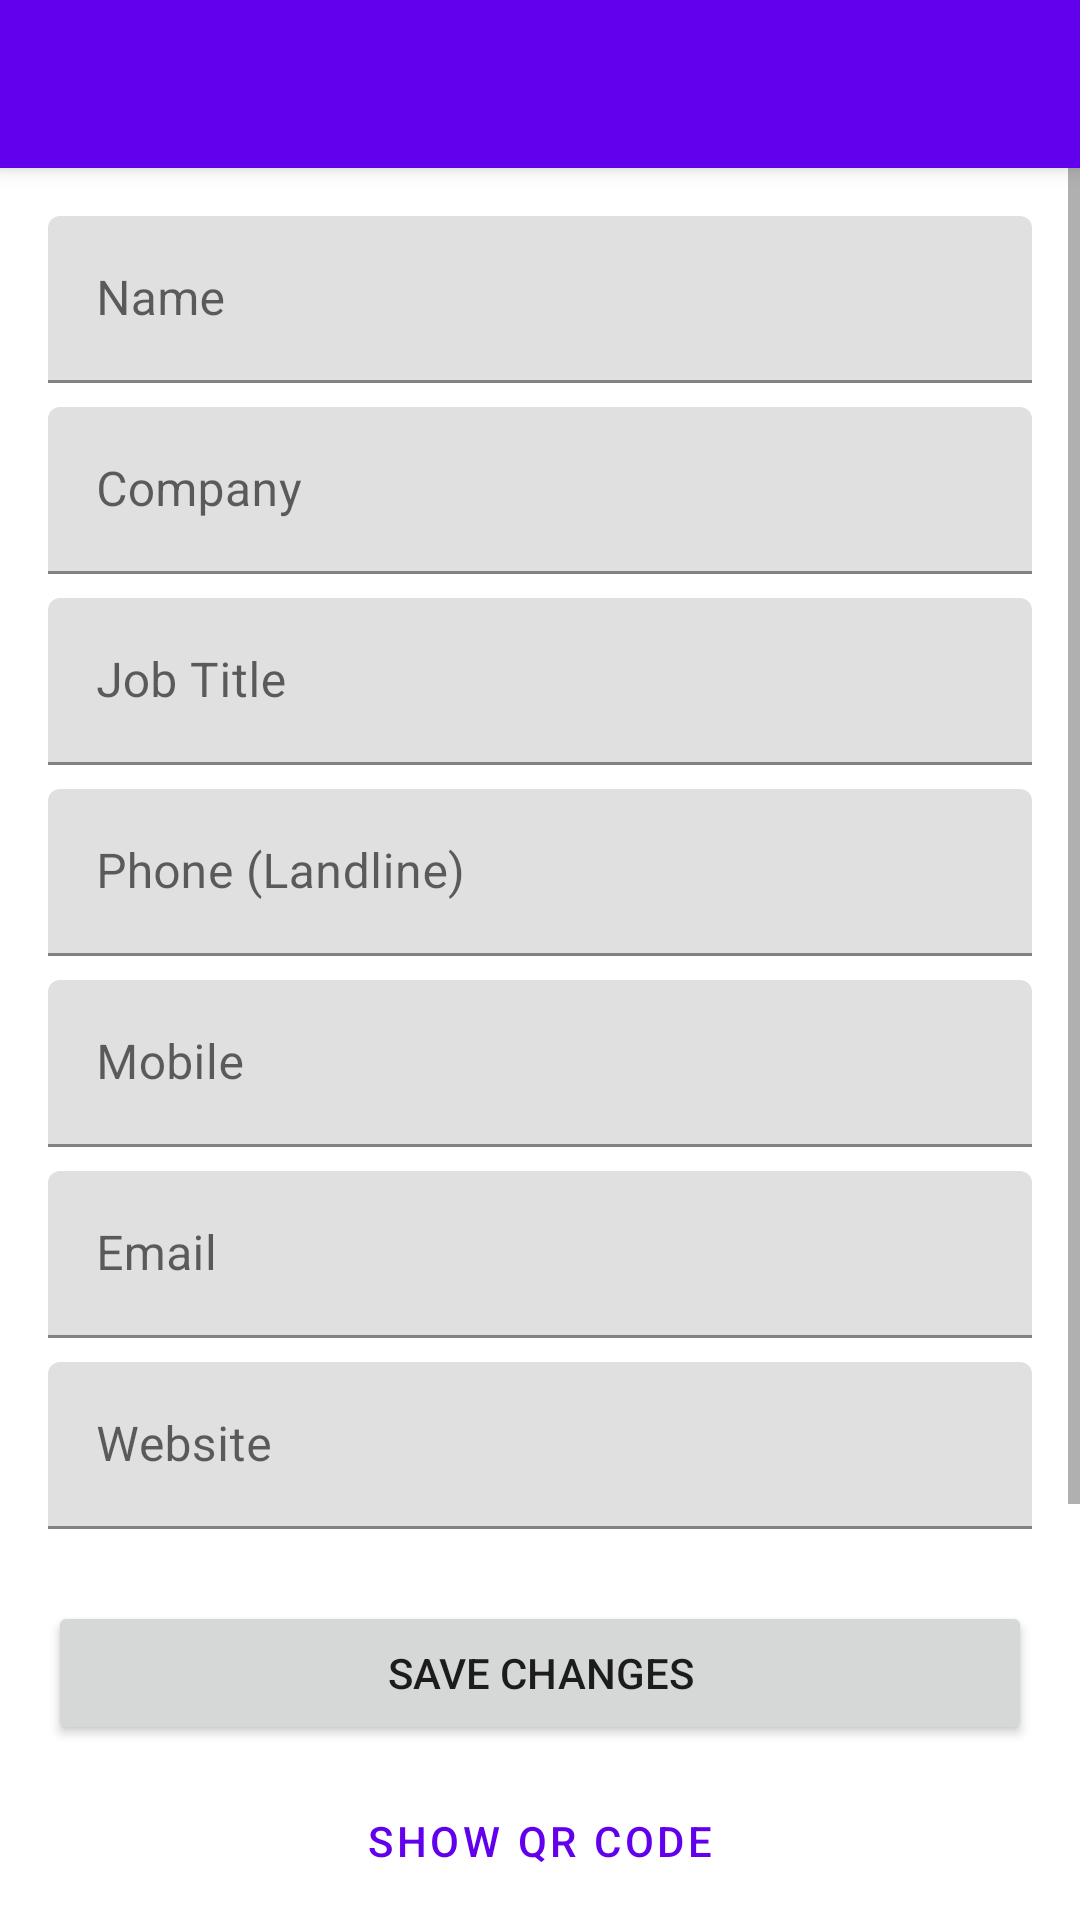

Produce the Android XML layout that renders to this screen, including the resource entries it uses.
<!-- AndroidManifest.xml: application theme Theme.BusinessCardScanner -->
<!-- res/layout/activity_my_card.xml -->
<?xml version="1.0" encoding="utf-8"?>
<androidx.coordinatorlayout.widget.CoordinatorLayout
    xmlns:android="http://schemas.android.com/apk/res/android"
    xmlns:app="http://schemas.android.com/apk/res-auto"
    android:layout_width="match_parent"
    android:layout_height="match_parent">

    <com.google.android.material.appbar.AppBarLayout
        android:layout_width="match_parent"
        android:layout_height="wrap_content">
        <com.google.android.material.appbar.MaterialToolbar
            android:id="@+id/toolbar"
            android:layout_width="match_parent"
            android:layout_height="?attr/actionBarSize"
            android:background="?attr/colorPrimary"
            android:theme="@style/ThemeOverlay.MaterialComponents.Dark.ActionBar" />
    </com.google.android.material.appbar.AppBarLayout>

    <ScrollView
        android:layout_width="match_parent"
        android:layout_height="match_parent"
        app:layout_behavior="@string/appbar_scrolling_view_behavior">

        <LinearLayout
            android:layout_width="match_parent"
            android:layout_height="wrap_content"
            android:orientation="vertical"
            android:padding="16dp">

            <com.google.android.material.textfield.TextInputLayout
                android:layout_width="match_parent"
                android:layout_height="wrap_content"
                android:hint="@string/hint_name"
                android:layout_marginBottom="8dp">
                <com.google.android.material.textfield.TextInputEditText
                    android:id="@+id/editName"
                    android:layout_width="match_parent"
                    android:layout_height="wrap_content"
                    android:inputType="textPersonName"
                    android:imeOptions="actionNext" />
            </com.google.android.material.textfield.TextInputLayout>

            <com.google.android.material.textfield.TextInputLayout
                android:layout_width="match_parent"
                android:layout_height="wrap_content"
                android:hint="@string/hint_company"
                android:layout_marginBottom="8dp">
                <com.google.android.material.textfield.TextInputEditText
                    android:id="@+id/editCompany"
                    android:layout_width="match_parent"
                    android:layout_height="wrap_content"
                    android:inputType="textCapWords"
                    android:imeOptions="actionNext" />
            </com.google.android.material.textfield.TextInputLayout>

            <com.google.android.material.textfield.TextInputLayout
                android:layout_width="match_parent"
                android:layout_height="wrap_content"
                android:hint="@string/hint_job_title"
                android:layout_marginBottom="8dp">
                <com.google.android.material.textfield.TextInputEditText
                    android:id="@+id/editTitle"
                    android:layout_width="match_parent"
                    android:layout_height="wrap_content"
                    android:inputType="textCapWords"
                    android:imeOptions="actionNext" />
            </com.google.android.material.textfield.TextInputLayout>

            <com.google.android.material.textfield.TextInputLayout
                android:layout_width="match_parent"
                android:layout_height="wrap_content"
                android:hint="@string/hint_phone"
                android:layout_marginBottom="8dp">
                <com.google.android.material.textfield.TextInputEditText
                    android:id="@+id/editPhone"
                    android:layout_width="match_parent"
                    android:layout_height="wrap_content"
                    android:inputType="phone"
                    android:imeOptions="actionNext" />
            </com.google.android.material.textfield.TextInputLayout>

            <com.google.android.material.textfield.TextInputLayout
                android:layout_width="match_parent"
                android:layout_height="wrap_content"
                android:hint="@string/hint_mobile"
                android:layout_marginBottom="8dp">
                <com.google.android.material.textfield.TextInputEditText
                    android:id="@+id/editMobile"
                    android:layout_width="match_parent"
                    android:layout_height="wrap_content"
                    android:inputType="phone"
                    android:imeOptions="actionNext" />
            </com.google.android.material.textfield.TextInputLayout>

            <com.google.android.material.textfield.TextInputLayout
                android:layout_width="match_parent"
                android:layout_height="wrap_content"
                android:hint="@string/hint_email"
                android:layout_marginBottom="8dp">
                <com.google.android.material.textfield.TextInputEditText
                    android:id="@+id/editEmail"
                    android:layout_width="match_parent"
                    android:layout_height="wrap_content"
                    android:inputType="textEmailAddress"
                    android:imeOptions="actionNext" />
            </com.google.android.material.textfield.TextInputLayout>

            <com.google.android.material.textfield.TextInputLayout
                android:layout_width="match_parent"
                android:layout_height="wrap_content"
                android:hint="@string/hint_website"
                android:layout_marginBottom="24dp">
                <com.google.android.material.textfield.TextInputEditText
                    android:id="@+id/editWebsite"
                    android:layout_width="match_parent"
                    android:layout_height="wrap_content"
                    android:inputType="textUri"
                    android:imeOptions="actionDone" />
            </com.google.android.material.textfield.TextInputLayout>

            <Button
                android:id="@+id/btnSave"
                android:layout_width="match_parent"
                android:layout_height="wrap_content"
                android:text="@string/btn_save_changes"
                android:layout_marginBottom="8dp" />

            <Button
                android:id="@+id/btnShowQr"
                android:layout_width="match_parent"
                android:layout_height="wrap_content"
                android:text="@string/my_card_show_qr"
                android:layout_marginBottom="8dp"
                style="@style/Widget.MaterialComponents.Button.OutlinedButton" />

            <Button
                android:id="@+id/btnShare"
                android:layout_width="match_parent"
                android:layout_height="wrap_content"
                android:text="@string/share"
                android:layout_marginBottom="8dp"
                style="@style/Widget.MaterialComponents.Button.OutlinedButton" />

            <Button
                android:id="@+id/btnSaveToContacts"
                android:layout_width="match_parent"
                android:layout_height="wrap_content"
                android:text="@string/btn_save_to_contacts"
                android:layout_marginBottom="8dp"
                style="@style/Widget.MaterialComponents.Button.OutlinedButton" />

            <Button
                android:id="@+id/btnNfcShare"
                android:layout_width="match_parent"
                android:layout_height="wrap_content"
                android:text="@string/btn_nfc_share"
                style="@style/Widget.MaterialComponents.Button.OutlinedButton" />

        </LinearLayout>
    </ScrollView>
</androidx.coordinatorlayout.widget.CoordinatorLayout>
<!-- resources referenced by this layout -->
<resources>
  <string name="btn_nfc_share">Write to NFC Tag</string>
  <string name="btn_save_changes">Save Changes</string>
  <string name="btn_save_to_contacts">Save to Phone Contacts</string>
  <string name="hint_company">Company</string>
  <string name="hint_email">Email</string>
  <string name="hint_job_title">Job Title</string>
  <string name="hint_mobile">Mobile</string>
  <string name="hint_name">Name</string>
  <string name="hint_phone">Phone (Landline)</string>
  <string name="hint_website">Website</string>
  <string name="my_card_show_qr">Show QR Code</string>
  <string name="share">Share</string>
  <style name="Theme.BusinessCardScanner" parent="Theme.MaterialComponents.DayNight.NoActionBar">
          <item name="colorPrimary">@color/purple_500</item>
          <item name="colorPrimaryVariant">@color/purple_700</item>
          <item name="colorOnPrimary">@color/white</item>
          <item name="colorSecondary">@color/teal_200</item>
          <item name="colorSecondaryVariant">@color/teal_700</item>
          <item name="colorOnSecondary">@color/black</item>
          <item name="android:statusBarColor">?attr/colorPrimaryVariant</item>
      </style>
  <color name="purple_500">#FF6200EE</color>
  <color name="purple_700">#FF3700B3</color>
  <color name="white">#FFFFFFFF</color>
  <color name="teal_200">#FF03DAC5</color>
  <color name="teal_700">#FF018786</color>
  <color name="black">#FF000000</color>
</resources>
